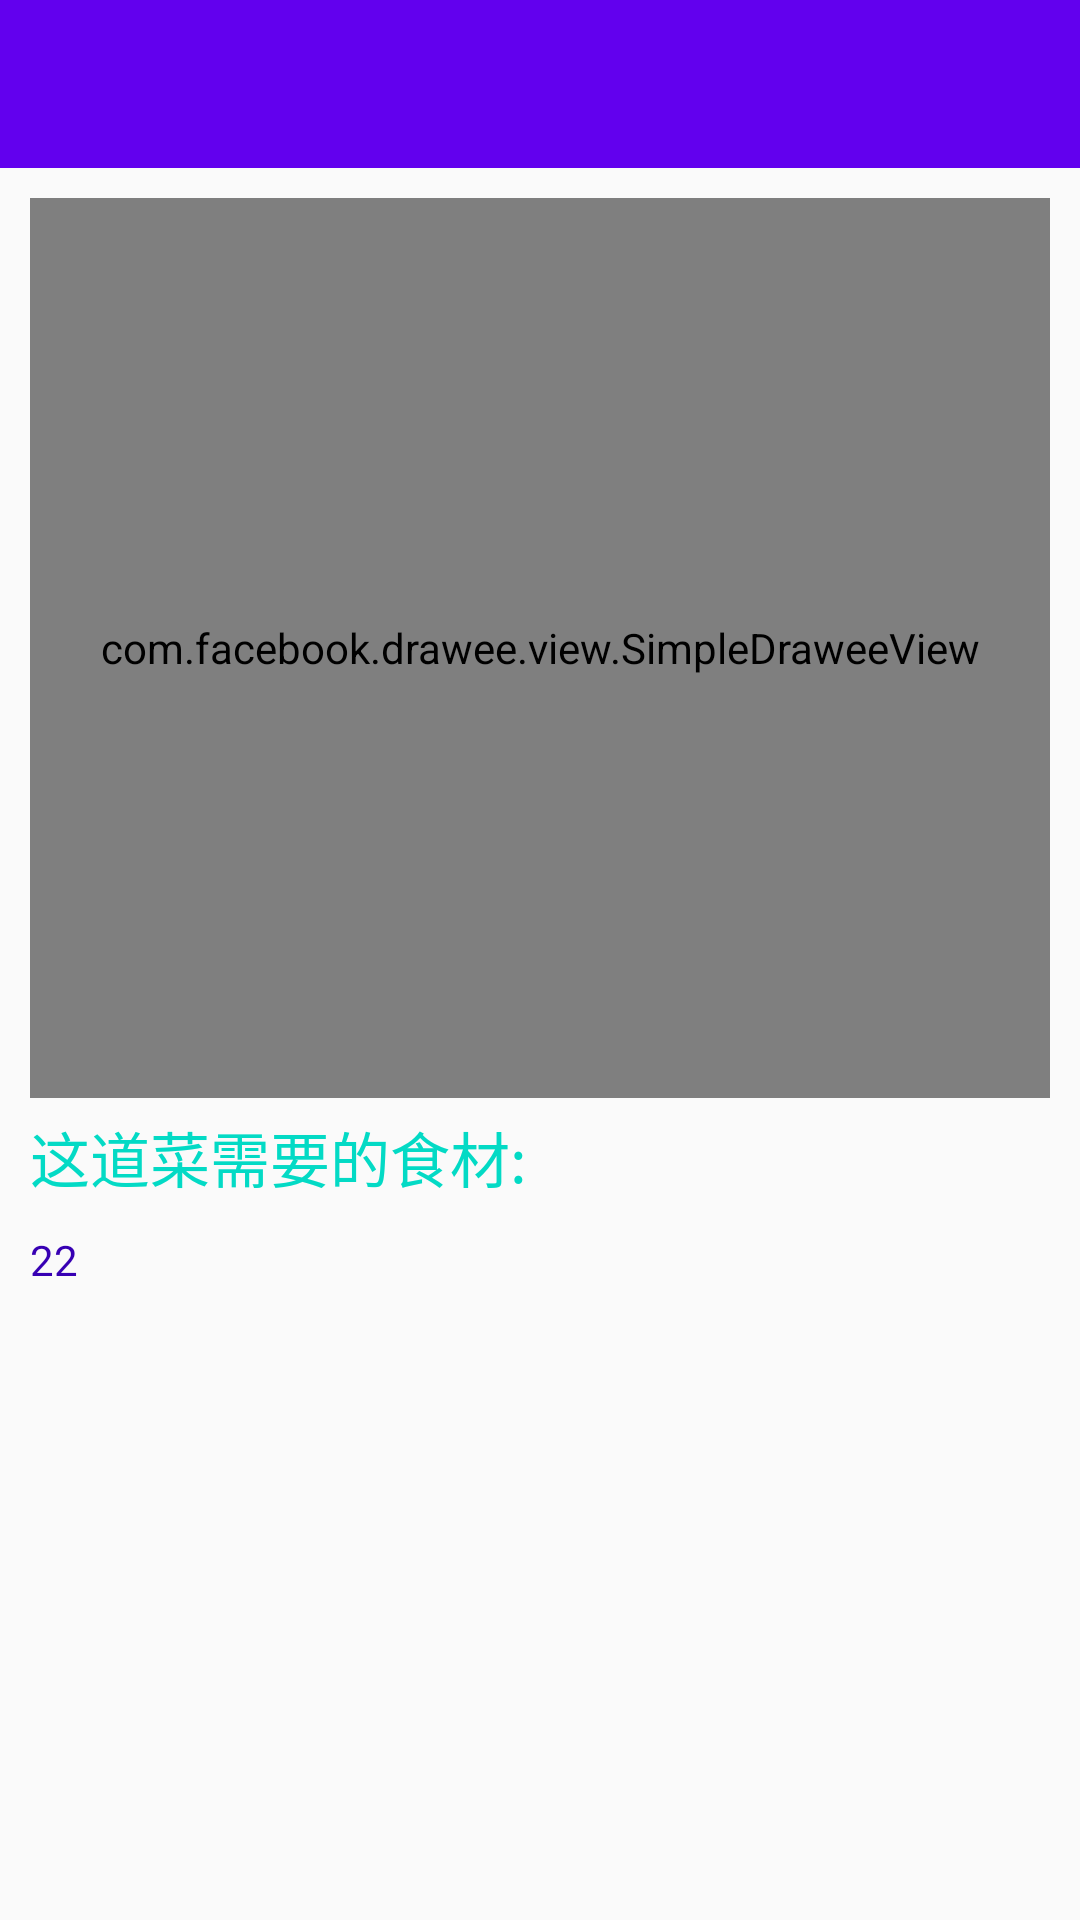

Layout XML and referenced resources for this Android screen:
<!-- AndroidManifest.xml: activity theme AppTheme.NoActionBar -->
<!-- res/layout/activity_food_details.xml -->
<?xml version="1.0" encoding="utf-8"?>
<LinearLayout xmlns:android="http://schemas.android.com/apk/res/android"
    xmlns:app="http://schemas.android.com/apk/res-auto"
    xmlns:tools="http://schemas.android.com/tools"
    android:layout_width="match_parent"
    android:layout_height="match_parent"
    android:orientation="vertical"
    tools:context="com.pulltorefresh.vs.xutils.FoodDetailsActivity">

    <android.support.v7.widget.Toolbar
        android:id="@+id/toolbar"
        android:layout_width="match_parent"
        android:layout_height="wrap_content"
        android:background="?attr/colorPrimary"
        android:minHeight="?attr/actionBarSize"></android.support.v7.widget.Toolbar>

    <LinearLayout
        android:layout_width="match_parent"
        android:layout_height="match_parent"
        android:orientation="vertical"
        android:padding="10dp">

        <com.facebook.drawee.view.SimpleDraweeView
            android:id="@+id/food_details_sdv"
            android:layout_width="match_parent"
            android:layout_height="300dp"
            app:backgroundImage="@android:color/holo_orange_light"
            app:fadeDuration="5000"
            app:placeholderImage="@mipmap/ic_launcher"
            app:placeholderImageScaleType="fitCenter"
            app:retryImage="@mipmap/ic_launcher"
            app:retryImageScaleType="centerCrop"
            app:roundedCornerRadius="10dp"
            app:roundingBorderColor="@android:color/holo_blue_light"
            app:roundingBorderWidth="2dp" />

        <TextView
            android:layout_width="wrap_content"
            android:layout_height="wrap_content"
            android:layout_marginTop="5dp"
            android:text="这道菜需要的食材:"
            android:textColor="@color/colorAccent"
            android:textSize="20sp" />

        <TextView
            android:id="@+id/tv_content"
            android:layout_width="wrap_content"
            android:layout_height="wrap_content"
            android:layout_marginTop="10dp"
            android:text="22"
            android:textColor="@color/colorPrimaryDark" />

    </LinearLayout>


</LinearLayout>
<!-- resources referenced by this layout -->
<resources>
  <style name="AppTheme.NoActionBar">
          
          <item name="colorPrimary">@color/colorPrimary</item>
          <item name="colorPrimaryDark">@color/colorPrimaryDark</item>
          <item name="colorAccent">@color/colorAccent</item>
          <item name="windowActionBar">false</item>
          <item name="windowNoTitle">true</item>
          <item name="android:windowNoTitle">true</item>
      </style>
  <!-- not gathered from this repository: default colours our renderer supplied (Android Studio template values) -->
  <color name="colorPrimary">#FF6200EE</color>
  <color name="colorPrimaryDark">#FF3700B3</color>
  <color name="colorAccent">#FF03DAC5</color>
</resources>
